Run: headless pygame with SDL's dummy video driver; simulated clock (each Clock.tick advances the game by its frame time, no real sleeping); random seed 0; keys injected as events and as key.get_pressed() state; no mouse input.
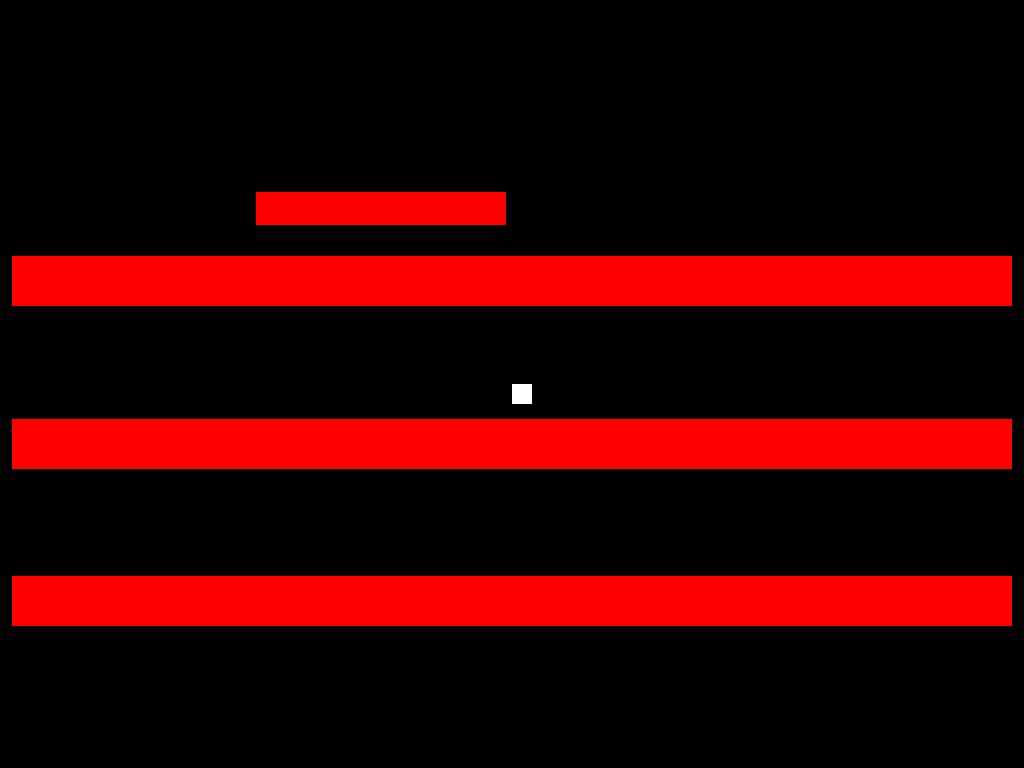
Frame 1 of 4 · flips 1–60 · no input
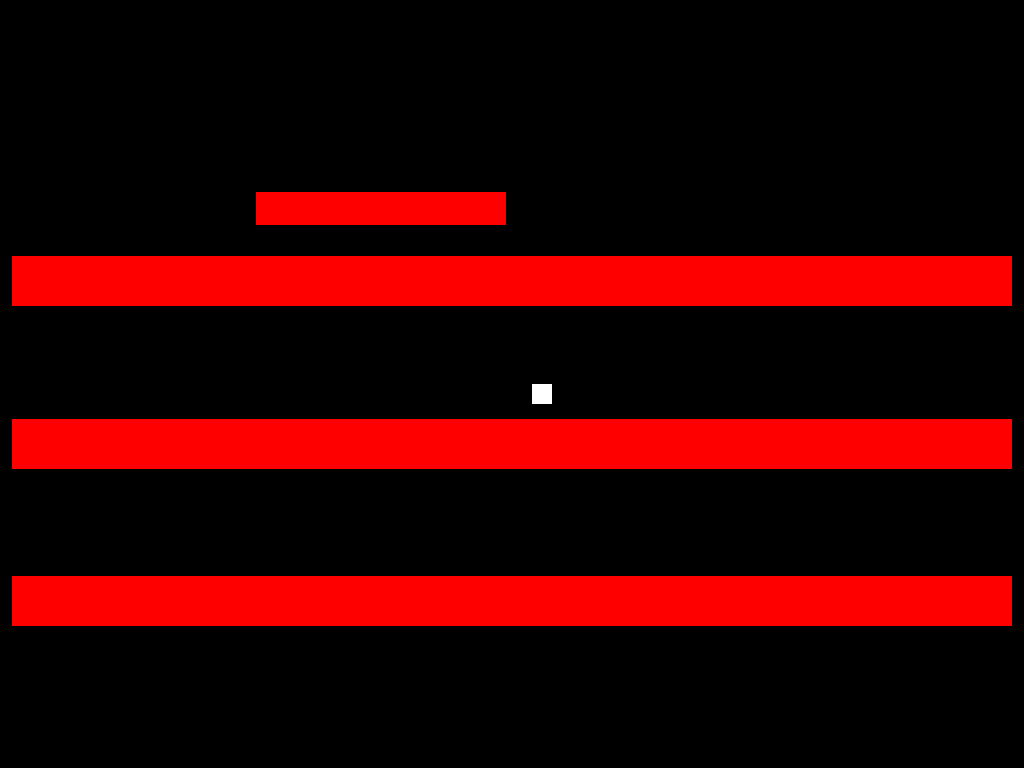
Frame 2 of 4 · flips 61–180 · tapped SPACE, RETURN · held RIGHT (→), D
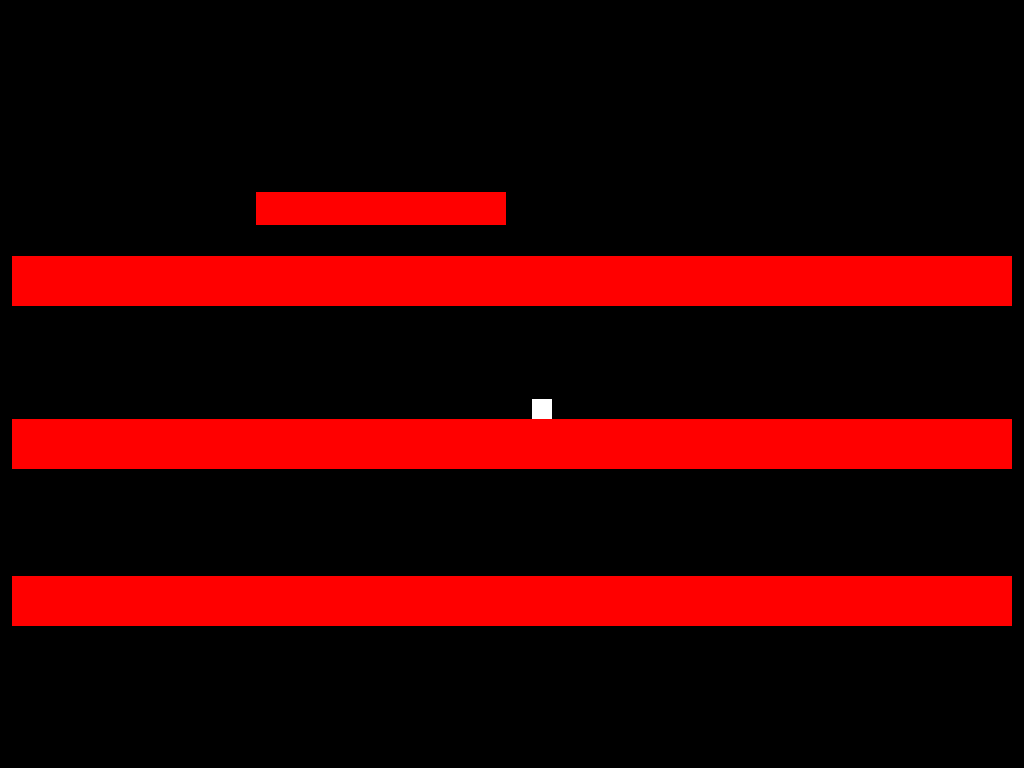
Frame 3 of 4 · flips 181–300 · held DOWN (↓), S
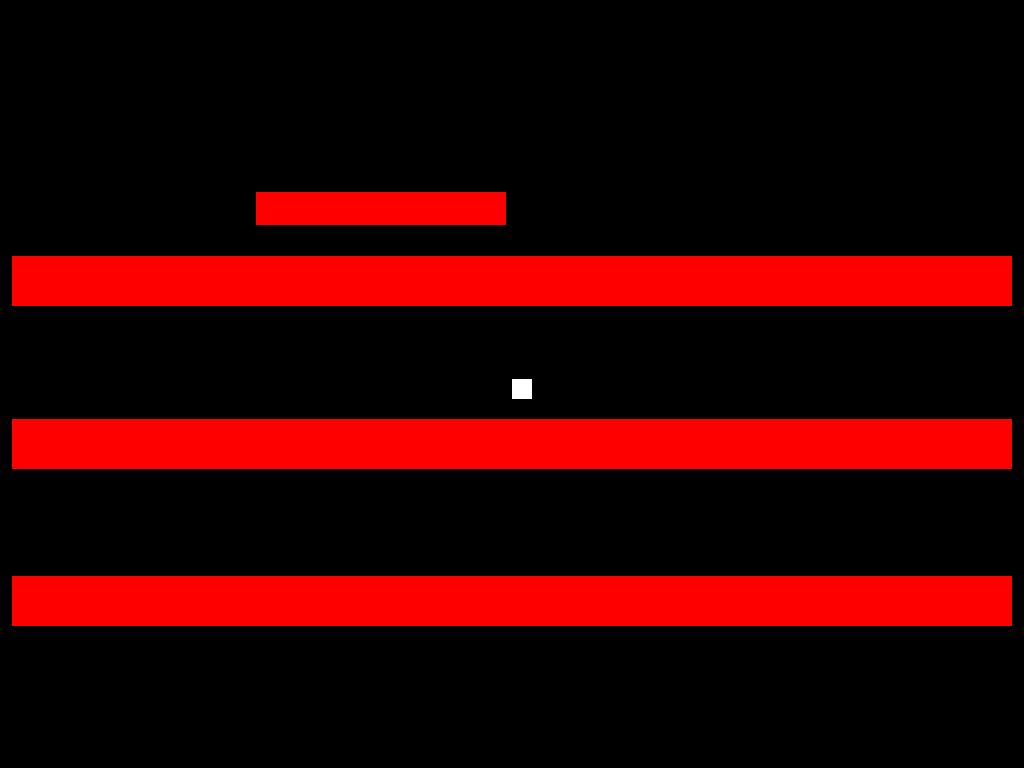
Frame 4 of 4 · flips 301–420 · held LEFT (←), A, UP (↑), W

The pygame program that drew these frames:

#!/usr/bin/python
import pygame, sys

pygame.init()

class Player(pygame.sprite.Sprite):

    move_x = 20
    move_y = 20

    def __init__(self, x_pos, y_pos):
        pygame.sprite.Sprite.__init__(self)

        self.image = pygame.Surface([20, 20])
        self.rect = self.image.get_rect()
        self.rect.x = x_pos
        self.rect.y = y_pos
        self.image.fill((255, 255, 255))

    def move(self, event):
        self.__move_x(event)
        self.__move_y(event)

    def __move_x(self, event):
        if event.key == pygame.K_LEFT:
            if self.rect.x > 0:
                self.rect.x -= self.move_x
            else:
                self.rect.x = 0
        if event.key == pygame.K_RIGHT:
            if self.rect.x < WIN_WIDTH - self.rect.width:
                self.rect.x += self.move_x
            else:
                self.rect.x = WIN_WIDTH - self.rect.width

    def __move_y(self, event):
        if event.key == pygame.K_UP:
            if self.rect.y > 0:
                self.rect.y -= self.move_y
            else:
                self.rect.y -= 0
        if event.key == pygame.K_DOWN:
            if self.rect.y < WIN_HEIGHT - self.rect.height:
                self.rect.y += self.move_y
            else:
                self.rect.y = WIN_WIDTH - self.rect.height

    def jump(self):
        pass

    def check_collisions(self, platforms, enemies):

        # check for collision with platforms
        hit_list = pygame.sprite.spritecollide(self, platforms, False)
        for hit in hit_list:
            if self.rect.y < hit.rect.y:    # player hits top of platform
                self.rect.bottom = hit.rect.top
            elif self.rect.y > hit.rect.y:  # player hits bottom of platform
                self.rect.top = hit.rect.bottom # TODO: hiting side moves player to top or bottom
            else:
                self.rect.bottom = hit.rect.top

class Platform(pygame.sprite.Sprite):

    def __init__(self, x_pos, y_pos, width, height):
        pygame.sprite.Sprite.__init__(self)
        # create plateform surface
        self.image = pygame.Surface([width, height])
        self.rect = self.image.get_rect()   # get rect info
        self.image.fill([255, 0, 0])    # red plateform
        self.rect.x = x_pos
        self.rect.y = y_pos

class Barrel(pygame.sprite.Sprite):
    pass

def create_platforms(platforms_list, all_sprites):
    p_width, p_height = 1000, 50
    p_centerx = WIN_WIDTH / 2 - p_width / 2
    p_centery = WIN_HEIGHT / 2 - p_height / 2

    platform = Platform(p_centerx, WIN_HEIGHT - WIN_HEIGHT / 4, p_width, p_height)
    platforms_list.add(platform)
    all_sprites.add(platform)

    platform = Platform(p_centerx, WIN_HEIGHT - WIN_HEIGHT / 2.20, p_width, p_height)
    platforms_list.add(platform)
    all_sprites.add(platform)

    platform = Platform(p_centerx, WIN_HEIGHT - WIN_HEIGHT / 1.5, p_width, p_height)
    platforms_list.add(platform)
    all_sprites.add(platform)

    # creates platform DK stands on
    platform = Platform(WIN_WIDTH / 4, WIN_HEIGHT / 4, p_width / 4, p_height / 1.5)
    platforms_list.add(platform)
    all_sprites.add(platform)

# game configuration
screen = pygame.display.set_mode([0, 0], pygame.FULLSCREEN)
pygame.display.set_caption("GAME")
clock = pygame.time.Clock()
SCREEN_SIZE = WIN_WIDTH, WIN_HEIGHT = pygame.display.get_surface().get_size()
# maintains list of sprites to be drawn
all_sprites = pygame.sprite.Group()

# create platforms
platforms_list = pygame.sprite.Group()
create_platforms(platforms_list, all_sprites)

# player creation
player = Player(WIN_WIDTH / 2, WIN_HEIGHT / 2)
all_sprites.add(player)

while True:
    for event in pygame.event.get():
        if event.type == pygame.QUIT: sys.exit(0)
        elif event.type == pygame.KEYDOWN:  # check for player movement
            player.move(event)  # handle user movement
            if event.key == pygame.K_ESCAPE: sys.exit(0)  # quit game

    player.check_collisions(platforms_list, [])

    screen.fill((0, 0, 0))      # erase all content
    all_sprites.draw(screen)    # draw all sprites on screen
    pygame.display.flip()       # update display
    clock.tick(60)              # FPS 60

pygame.quit()
